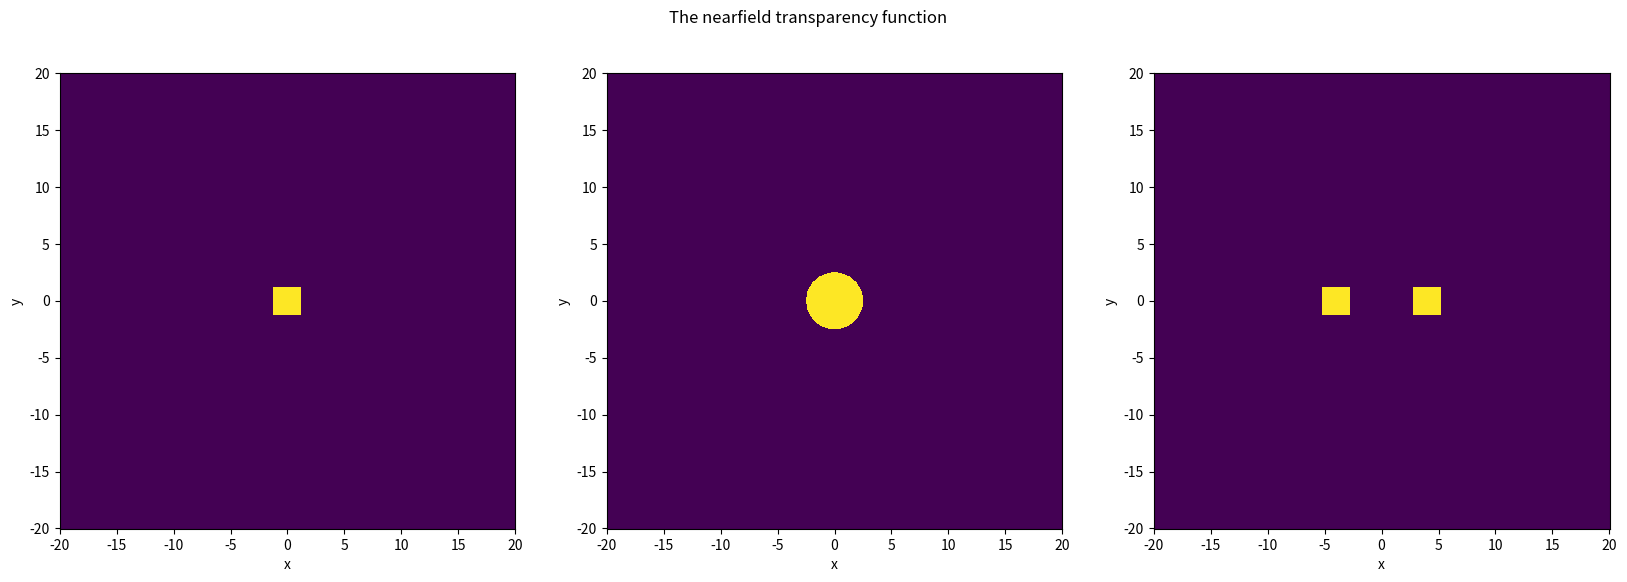
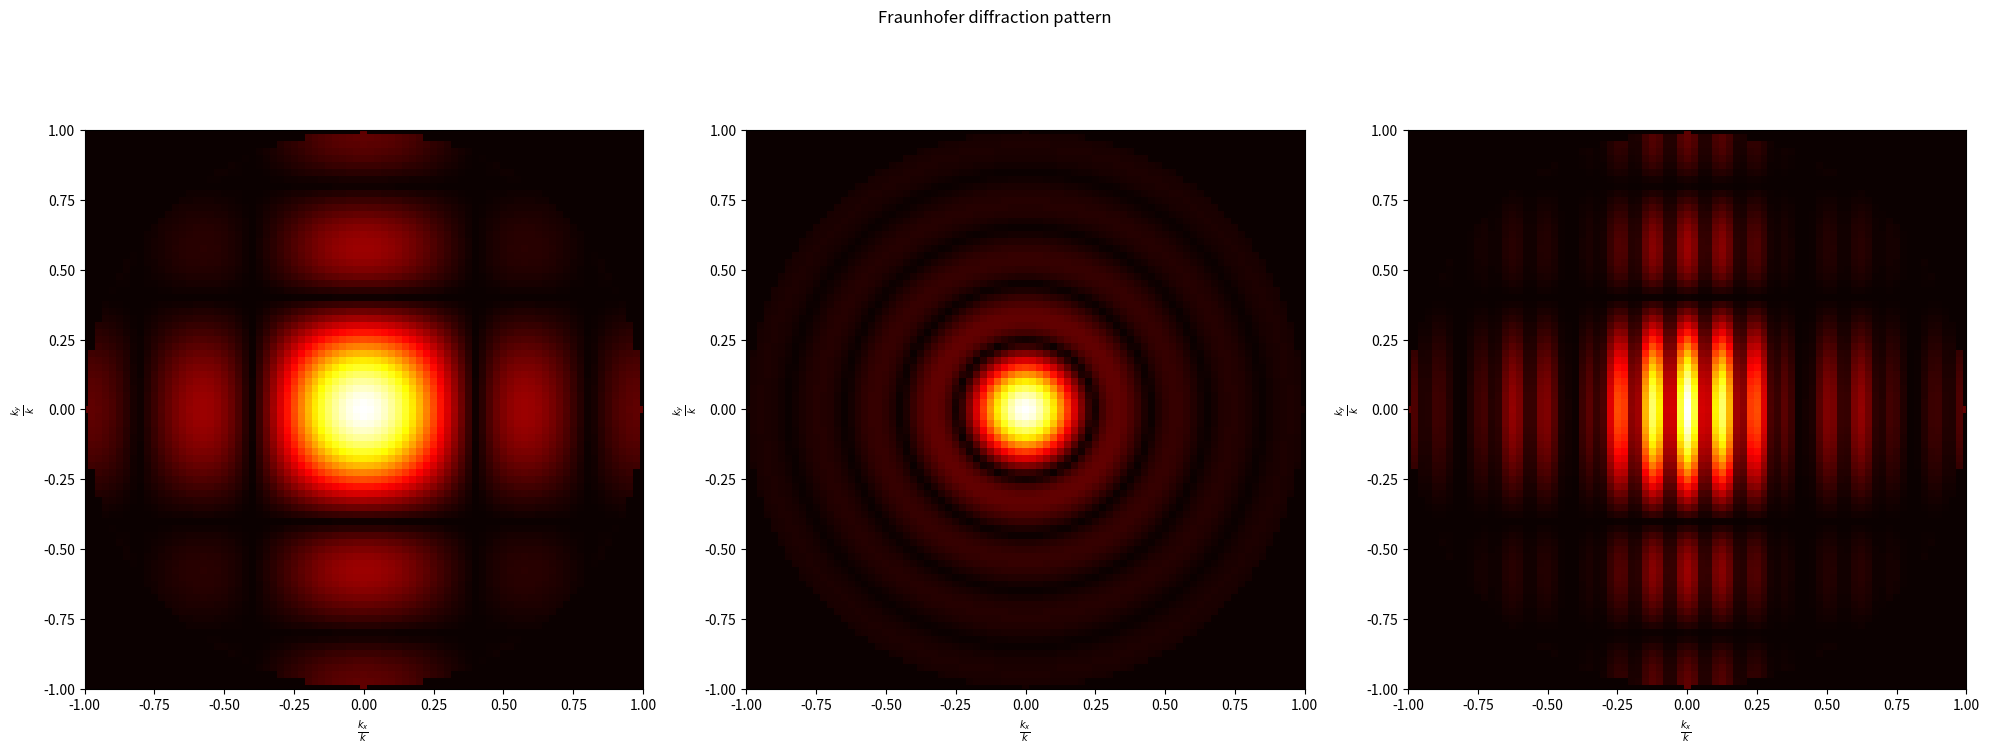

Recreate these plots in Python, in order.
# -*- coding: utf-8 -*-
"""
Created on Tue Mar 29 18:13:54 2022

[redacted]
"""

import numpy as np
import matplotlib.pyplot as plt

u = 1         # length unit, e.g. 1 µm
wlen = 1* u      # wavelength in unit of u
N=1001         # odd number of points in the screen 
size = 40*wlen   # size of the screen where the nearfield signal will be defined
distance = 2*wlen  # observation plane in the farfield

width = 2.5*wlen            # width of the aperture
height = 2.5*wlen           # height of the aperture
widthpix = int(N*width/size)         # width in pixel 
heightpix = int(N*height/size)       # height in pixel
D=4*wlen
Dpix = int(N*D/size)  #separation distance in pixels
x = np.linspace(-size/2,size/2,N)*u
y = x
X,Y = np.meshgrid(x,y)
R = np.sqrt(X**2+Y**2)
sig = np.zeros((N,N))
sig2 = np.zeros((N,N))
sig3 = np.zeros((N,N))
sig[int((N-1)/2-heightpix/2):int((N-1)/2+heightpix/2),int((N-1)/2-widthpix/2):int((N-1)/2+widthpix/2)] = 1
sig2[np.where(R<2.5*wlen)]=1
sig3[int((N-1)/2-heightpix/2):int((N-1)/2+heightpix/2),int((N-1)/2-Dpix-widthpix/2):int((N-1)/2-Dpix+widthpix/2)] = 1
sig3[int((N-1)/2-heightpix/2):int((N-1)/2+heightpix/2),int((N-1)/2+Dpix-widthpix/2):int((N-1)/2+Dpix+widthpix/2)] = 1
# plot the nearfield signal transparency function
fig1, (ax1 ,ax2, ax3)= plt.subplots(1,3,figsize=(20,6))
fig1.suptitle('The nearfield transparency function ')

pcm1=ax1.pcolormesh(x,y,sig)
ax1.axis('square')
ax1.set_xlabel('x')
ax1.set_ylabel('y')

pcm2=ax2.pcolormesh(x,y,sig2)
ax2.axis('square')
ax2.set_xlabel('x')
ax2.set_ylabel('y')

pcm3=ax3.pcolormesh(x,y,sig3)
ax3.axis('square')
ax3.set_xlabel('x')
ax3.set_ylabel('y')
int((N-1)/2-Dpix-widthpix/2)

kx=np.zeros(N,dtype=complex)
freq_array1=np.linspace(-(N-1)/2,(N-1)/2,N)    # normalized spatial freq. in the signal    N -> L 
array2=freq_array1/(np.max(x)-np.min(x));      # spatial freq. in 1/x unit                 2 -> pmin  pmin=2*L/N  -> freqmax=N/2L 
kx = 2*np.pi*array2;                           # angular spatial freq in rad/x_unit  (wavenumber in ur case)
ky = kx  # because the screen is a square array of N by N elements
KX,KY = np.meshgrid(kx,ky)  # definition of grid arrays for vectorization computation
k=2*np.pi/wlen;   # wavenumber in vacuum

# 1) Simplest expression: the spectrum have 0th freq at first point
#   can't be used here later on, cause we have centered our freq in middle 
#TF=np.fft.fft2(sig) # 


# 2) More common expression: the spectrum have 0th freq in middle
#TF=np.fft.fftshift(np.fft.fft2(sig)) 


#3) like 2) but phase Origin @center, (not @left as both 2 above)
TF=np.fft.fftshift(np.fft.fft2(np.fft.ifftshift(sig)))
TF2=np.fft.fftshift(np.fft.fft2(np.fft.ifftshift(sig2)))
TF3=np.fft.fftshift(np.fft.fft2(np.fft.ifftshift(sig3)))

hat=np.zeros((N,N))

KZ=np.sqrt(k**2-KX**2-KY**2+0j) # Array of kz
hat[np.where(np.imag(KZ)==0)]=1
Fraunhofer=(np.abs(TF*hat) )
Fraunhofer2=(np.abs(TF2*hat))
Fraunhofer3=(np.abs(TF3*hat))

fig5, (ax5,ax6,ax7) = plt.subplots(1,3,figsize=(20,8))
fig5.suptitle('Fraunhofer diffraction pattern')

pcm5 = ax5.pcolormesh(kx/k,ky/k,Fraunhofer,cmap='hot')
ax5.axis('square')
ax5.set_xlabel(r'$\frac{k_x}  {k}$ ')
ax5.set_ylabel(r'$\frac{k_y}  {k}$')

ax5.set_xlim([-1,1])
ax5.set_ylim([-1,1])

pcm6 = ax6.pcolormesh(kx/k,ky/k,Fraunhofer2,cmap='hot')
ax6.axis('square')
ax6.set_xlabel(r'$\frac{k_x}  {k}$ ')
ax6.set_ylabel(r'$\frac{k_y}  {k}$')

ax6.set_xlim([-1,1])
ax6.set_ylim([-1,1])

pcm7 = ax7.pcolormesh(kx/k,ky/k,Fraunhofer3,cmap='hot')
ax7.axis('square')
ax7.set_xlabel(r'$\frac{k_x}  {k}$ ')
ax7.set_ylabel(r'$\frac{k_y}  {k}$')

ax7.set_xlim([-1,1])
ax7.set_ylim([-1,1])
fig5.tight_layout()